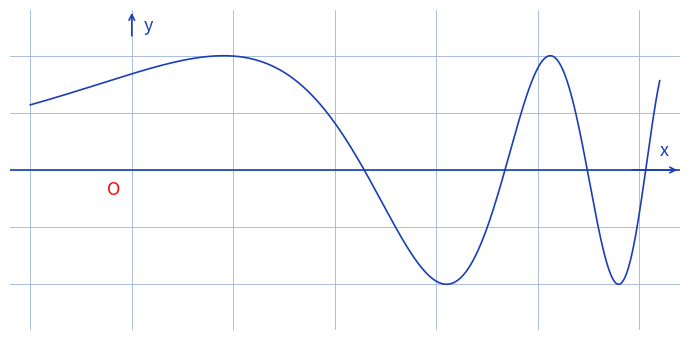

This chart was generated by the following Python code:
"""Reproduit la figure p.2 de continuite-uniforme-heine : sin(exp(x)).

Schema d'origine (stylo bleu sur papier) : courbe oscillante
d'amplitude constante dont la frequence augmente vers la droite
(sin(e^x) sur x >= 0 environ), axes x horizontal et y vertical
avec origine O.

Style "stylo" : courbe et axes bleus, origine O rouge,
fond quadrille bleu.

Sortie : raw/analyse-fonctions/continuite-uniforme-heine/assets/sin-exp-oscillations.png

Usage :
  uv run scripts/reproduce_continuite_uniforme_heine_2.py   (depuis ~/KpihX-Labs/Explore/lab/)

Exemples :
>>> # genere le PNG et affiche son chemin + taille
>>> # $ uv run scripts/reproduce_continuite_uniforme_heine_2.py
>>> # OK -> .../assets/sin-exp-oscillations.png (XXXXX o)
>>> # le rendu montre des oscillations qui se resserrent vers la droite.
"""

import matplotlib.pyplot as plt
import numpy as np
from pathlib import Path

OUT = (
    Path.home()
    / "KpihX-Labs/Explore/sciencurious/raw/analyse-fonctions/continuite-uniforme-heine/assets/sin-exp-oscillations.png"
)
OUT.parent.mkdir(parents=True, exist_ok=True)

BLUE, RED = "#1a3fb5", "red"

xs = np.linspace(-0.5, 2.6, 4000)
ys = np.sin(np.exp(xs))

fig, ax = plt.subplots(figsize=(7, 3.5))
ax.set_xlim(-0.6, 2.7)
ax.set_ylim(-1.4, 1.4)
ax.grid(True, color="#9db3d8", linewidth=0.6)  # papier quadrille bleu
ax.set_axisbelow(True)
ax.tick_params(labelbottom=False, labelleft=False, length=0)  # grille gardee, etiquettes masquees
for spine in ax.spines.values():
    spine.set_visible(False)

# Axes et courbe.
ax.axhline(0, color=BLUE, linewidth=1.2)
ax.plot(xs, ys, color=BLUE, linewidth=1.2)

# Origine O et fleches d'axes en rouge/bleu.
ax.text(-0.12, -0.22, "O", color=RED, fontsize=13)
ax.annotate("", xy=(2.7, 0), xytext=(2.45, 0),
            arrowprops=dict(color=BLUE, arrowstyle="->", linewidth=1.2))
ax.text(2.6, 0.12, "x", color=BLUE, fontsize=13)
ax.annotate("", xy=(0, 1.4), xytext=(0, 1.15),
            arrowprops=dict(color=BLUE, arrowstyle="->", linewidth=1.2))
ax.text(0.06, 1.22, "y", color=BLUE, fontsize=13)

fig.tight_layout()
fig.savefig(OUT, dpi=150)
print(f"OK -> {OUT} ({OUT.stat().st_size} o)")
